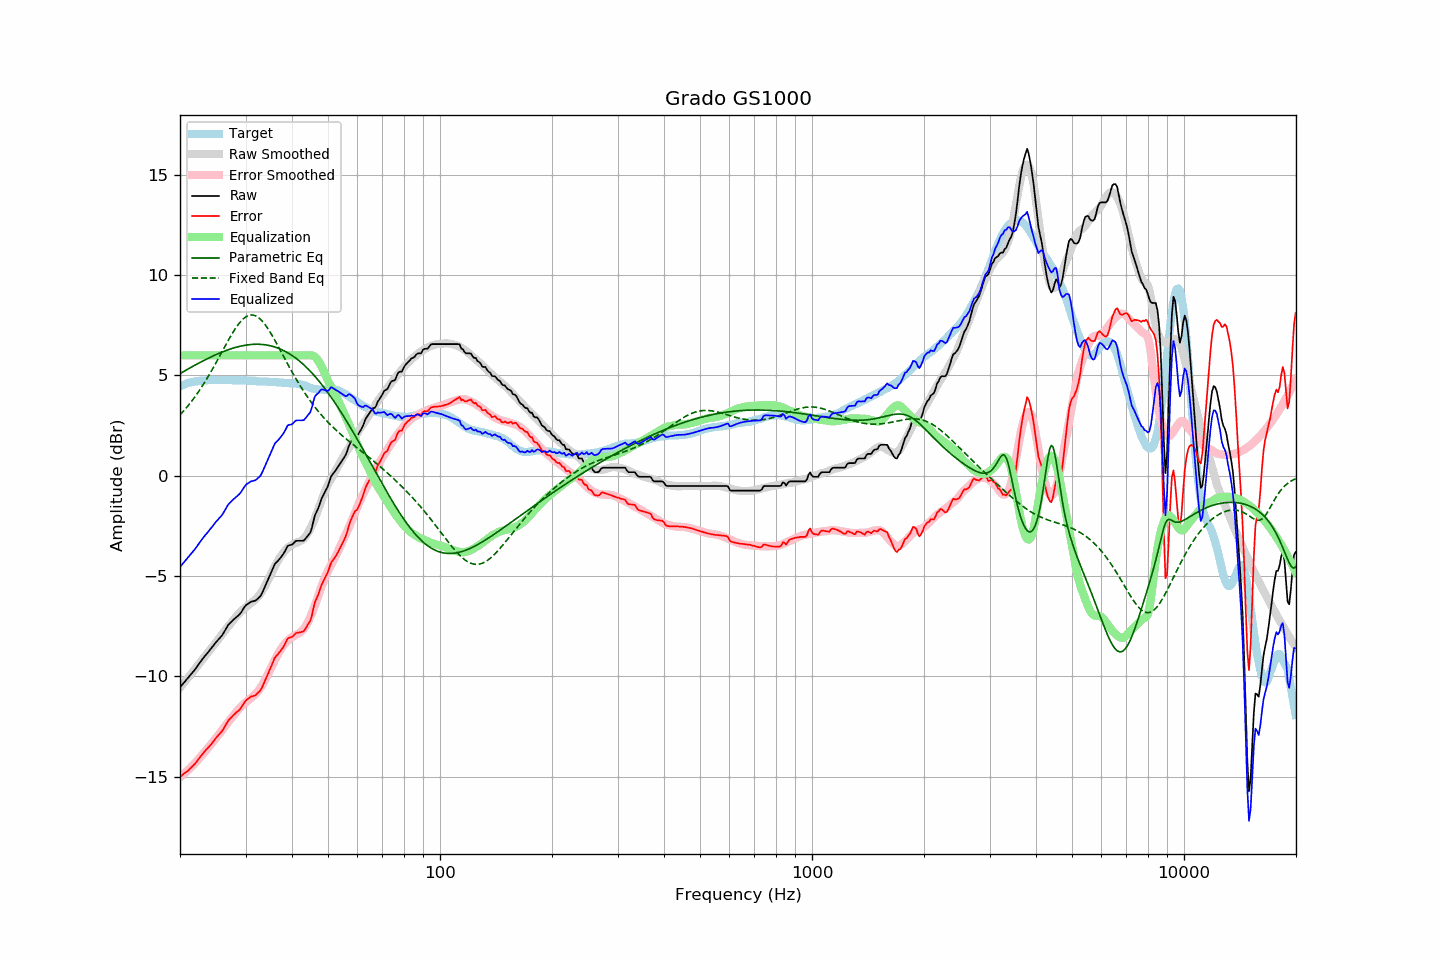

Data behind this chart, as committed beside it:
frequency, raw, error, smoothed, error_smoothed, equalization, parametric_eq, fixed_band_eq, equalized_raw, equalized_smoothed, target
20.00, -10.54, -14.99, -10.55, -15.02, 6.00, 5.09, 3.03, -4.54, -4.55, 4.45
20.20, -10.45, -14.94, -10.46, -14.95, 6.00, 5.14, 3.11, -4.45, -4.46, 4.49
20.40, -10.35, -14.87, -10.36, -14.89, 6.00, 5.18, 3.20, -4.35, -4.36, 4.52
20.61, -10.26, -14.81, -10.26, -14.81, 6.00, 5.23, 3.29, -4.26, -4.26, 4.55
20.81, -10.16, -14.75, -10.16, -14.74, 6.00, 5.27, 3.39, -4.16, -4.16, 4.59
21.02, -10.07, -14.70, -10.06, -14.67, 6.00, 5.32, 3.48, -4.07, -4.06, 4.63
21.23, -9.97, -14.61, -9.96, -14.59, 6.00, 5.36, 3.58, -3.97, -3.96, 4.64
21.44, -9.88, -14.54, -9.86, -14.51, 6.00, 5.41, 3.69, -3.88, -3.86, 4.66
21.66, -9.78, -14.46, -9.76, -14.43, 6.00, 5.45, 3.79, -3.78, -3.76, 4.68
21.87, -9.69, -14.38, -9.66, -14.35, 6.00, 5.50, 3.90, -3.69, -3.66, 4.69
22.09, -9.58, -14.29, -9.56, -14.26, 6.00, 5.54, 4.01, -3.58, -3.56, 4.71
22.31, -9.47, -14.18, -9.46, -14.17, 6.00, 5.58, 4.13, -3.47, -3.46, 4.71
22.54, -9.35, -14.07, -9.36, -14.08, 6.00, 5.63, 4.24, -3.35, -3.36, 4.72
22.76, -9.24, -13.97, -9.25, -13.99, 6.00, 5.67, 4.36, -3.24, -3.25, 4.73
22.99, -9.13, -13.86, -9.15, -13.89, 6.00, 5.71, 4.49, -3.13, -3.15, 4.73
23.22, -9.03, -13.77, -9.04, -13.79, 6.00, 5.75, 4.61, -3.03, -3.04, 4.74
23.45, -8.93, -13.68, -8.94, -13.69, 6.00, 5.79, 4.74, -2.93, -2.94, 4.75
23.69, -8.84, -13.60, -8.84, -13.60, 6.00, 5.83, 4.87, -2.84, -2.84, 4.76
23.92, -8.74, -13.50, -8.74, -13.50, 6.00, 5.87, 5.01, -2.74, -2.74, 4.77
24.16, -8.64, -13.41, -8.65, -13.41, 6.00, 5.91, 5.15, -2.64, -2.65, 4.77
24.40, -8.54, -13.32, -8.55, -13.31, 6.00, 5.95, 5.29, -2.54, -2.55, 4.78
24.65, -8.44, -13.22, -8.44, -13.21, 6.00, 5.98, 5.43, -2.44, -2.44, 4.77
24.89, -8.33, -13.10, -8.34, -13.11, 6.00, 6.02, 5.57, -2.33, -2.34, 4.77
25.14, -8.24, -13.01, -8.24, -13.01, 6.00, 6.06, 5.72, -2.24, -2.24, 4.77
25.39, -8.15, -12.92, -8.13, -12.90, 6.00, 6.09, 5.86, -2.15, -2.13, 4.77
25.65, -8.06, -12.83, -8.02, -12.80, 6.00, 6.12, 6.01, -2.06, -2.02, 4.77
25.91, -7.97, -12.73, -7.91, -12.69, 6.00, 6.16, 6.16, -1.97, -1.91, 4.76
26.16, -7.85, -12.62, -7.81, -12.58, 6.00, 6.19, 6.30, -1.85, -1.81, 4.77
26.43, -7.71, -12.48, -7.71, -12.48, 6.00, 6.22, 6.45, -1.71, -1.71, 4.77
26.69, -7.57, -12.34, -7.61, -12.37, 6.00, 6.25, 6.60, -1.57, -1.61, 4.77
26.96, -7.43, -12.20, -7.51, -12.27, 6.00, 6.28, 6.74, -1.43, -1.51, 4.77
27.23, -7.35, -12.12, -7.41, -12.17, 6.00, 6.31, 6.88, -1.35, -1.41, 4.77
27.50, -7.27, -12.04, -7.31, -12.07, 6.00, 6.33, 7.02, -1.27, -1.31, 4.77
27.77, -7.19, -11.95, -7.21, -11.97, 6.00, 6.36, 7.15, -1.19, -1.21, 4.76
28.05, -7.12, -11.88, -7.11, -11.87, 6.00, 6.38, 7.28, -1.12, -1.11, 4.76
28.33, -7.05, -11.80, -7.01, -11.77, 6.00, 6.40, 7.40, -1.05, -1.01, 4.75
28.62, -6.98, -11.74, -6.92, -11.67, 6.00, 6.43, 7.51, -0.98, -0.92, 4.75
28.90, -6.91, -11.66, -6.83, -11.58, 6.00, 6.44, 7.61, -0.91, -0.83, 4.75
29.19, -6.81, -11.55, -6.75, -11.50, 6.00, 6.46, 7.71, -0.81, -0.75, 4.74
29.48, -6.68, -11.43, -6.67, -11.42, 6.00, 6.48, 7.79, -0.68, -0.67, 4.75
29.78, -6.55, -11.30, -6.61, -11.35, 6.00, 6.49, 7.86, -0.55, -0.61, 4.75
30.08, -6.45, -11.20, -6.55, -11.29, 6.00, 6.51, 7.92, -0.45, -0.55, 4.75
30.38, -6.39, -11.13, -6.48, -11.22, 6.00, 6.52, 7.96, -0.39, -0.48, 4.74
30.68, -6.34, -11.08, -6.42, -11.16, 6.00, 6.53, 7.99, -0.34, -0.42, 4.74
30.99, -6.28, -11.01, -6.36, -11.09, 6.00, 6.54, 8.01, -0.28, -0.36, 4.73
31.30, -6.26, -10.99, -6.30, -11.02, 6.00, 6.54, 8.01, -0.26, -0.30, 4.72
31.61, -6.24, -10.96, -6.23, -10.95, 6.00, 6.55, 7.99, -0.24, -0.23, 4.72
31.93, -6.22, -10.93, -6.16, -10.87, 6.00, 6.55, 7.97, -0.22, -0.16, 4.71
32.24, -6.15, -10.85, -6.08, -10.79, 6.00, 6.55, 7.92, -0.15, -0.08, 4.70
32.57, -6.08, -10.78, -5.98, -10.69, 6.00, 6.55, 7.87, -0.08, 0.02, 4.70
32.89, -6.00, -10.70, -5.88, -10.58, 6.00, 6.55, 7.80, 0.00, 0.12, 4.70
33.22, -5.86, -10.56, -5.75, -10.45, 6.00, 6.54, 7.72, 0.14, 0.25, 4.70
33.55, -5.68, -10.37, -5.62, -10.31, 6.00, 6.53, 7.63, 0.32, 0.38, 4.69
33.89, -5.50, -10.19, -5.47, -10.16, 6.00, 6.52, 7.52, 0.50, 0.53, 4.69
34.23, -5.32, -10.01, -5.32, -10.01, 6.00, 6.51, 7.41, 0.68, 0.68, 4.69
34.57, -5.14, -9.82, -5.16, -9.85, 6.00, 6.50, 7.29, 0.86, 0.84, 4.68
34.92, -4.95, -9.63, -5.00, -9.68, 6.00, 6.48, 7.16, 1.05, 1.00, 4.68
35.27, -4.77, -9.45, -4.84, -9.51, 6.00, 6.46, 7.03, 1.23, 1.16, 4.68
35.62, -4.59, -9.26, -4.67, -9.34, 6.00, 6.44, 6.89, 1.41, 1.33, 4.66
35.97, -4.40, -9.06, -4.51, -9.18, 6.00, 6.41, 6.75, 1.60, 1.49, 4.66
... 635 more rows
